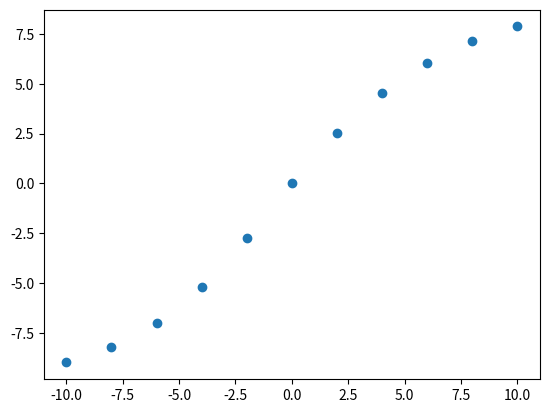
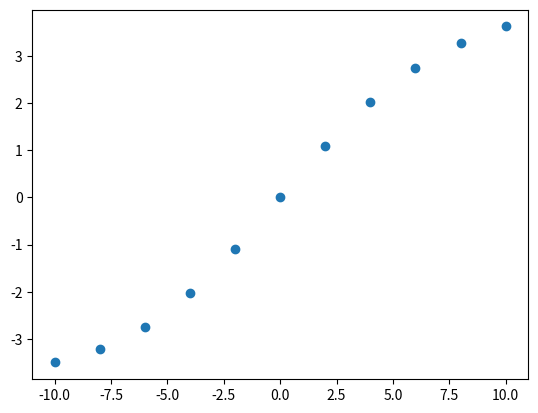

Reproduce these figures in Python, in order.
#導体の電気抵抗

import numpy as np
import matplotlib.pyplot as plt

#電流と電圧
I = np.array([-10, -8, -6, -4, -2, 0, 2, 4, 6, 8, 10])
V2 = np.array([-8.98, -8.21, -7.00, -5.17, -2.76, -0.00067, 2.55, 4.54, 6.05, 7.13, 7.87])
V4 = np.array([-3.50, -3.21, -2.74, -2.03, -1.09, 0.000268, 1.09, 2.02, 2.74, 3.26, 3.62])

plt.scatter(I, V2)
plt.show()

plt.scatter(I, V4)
plt.show()
